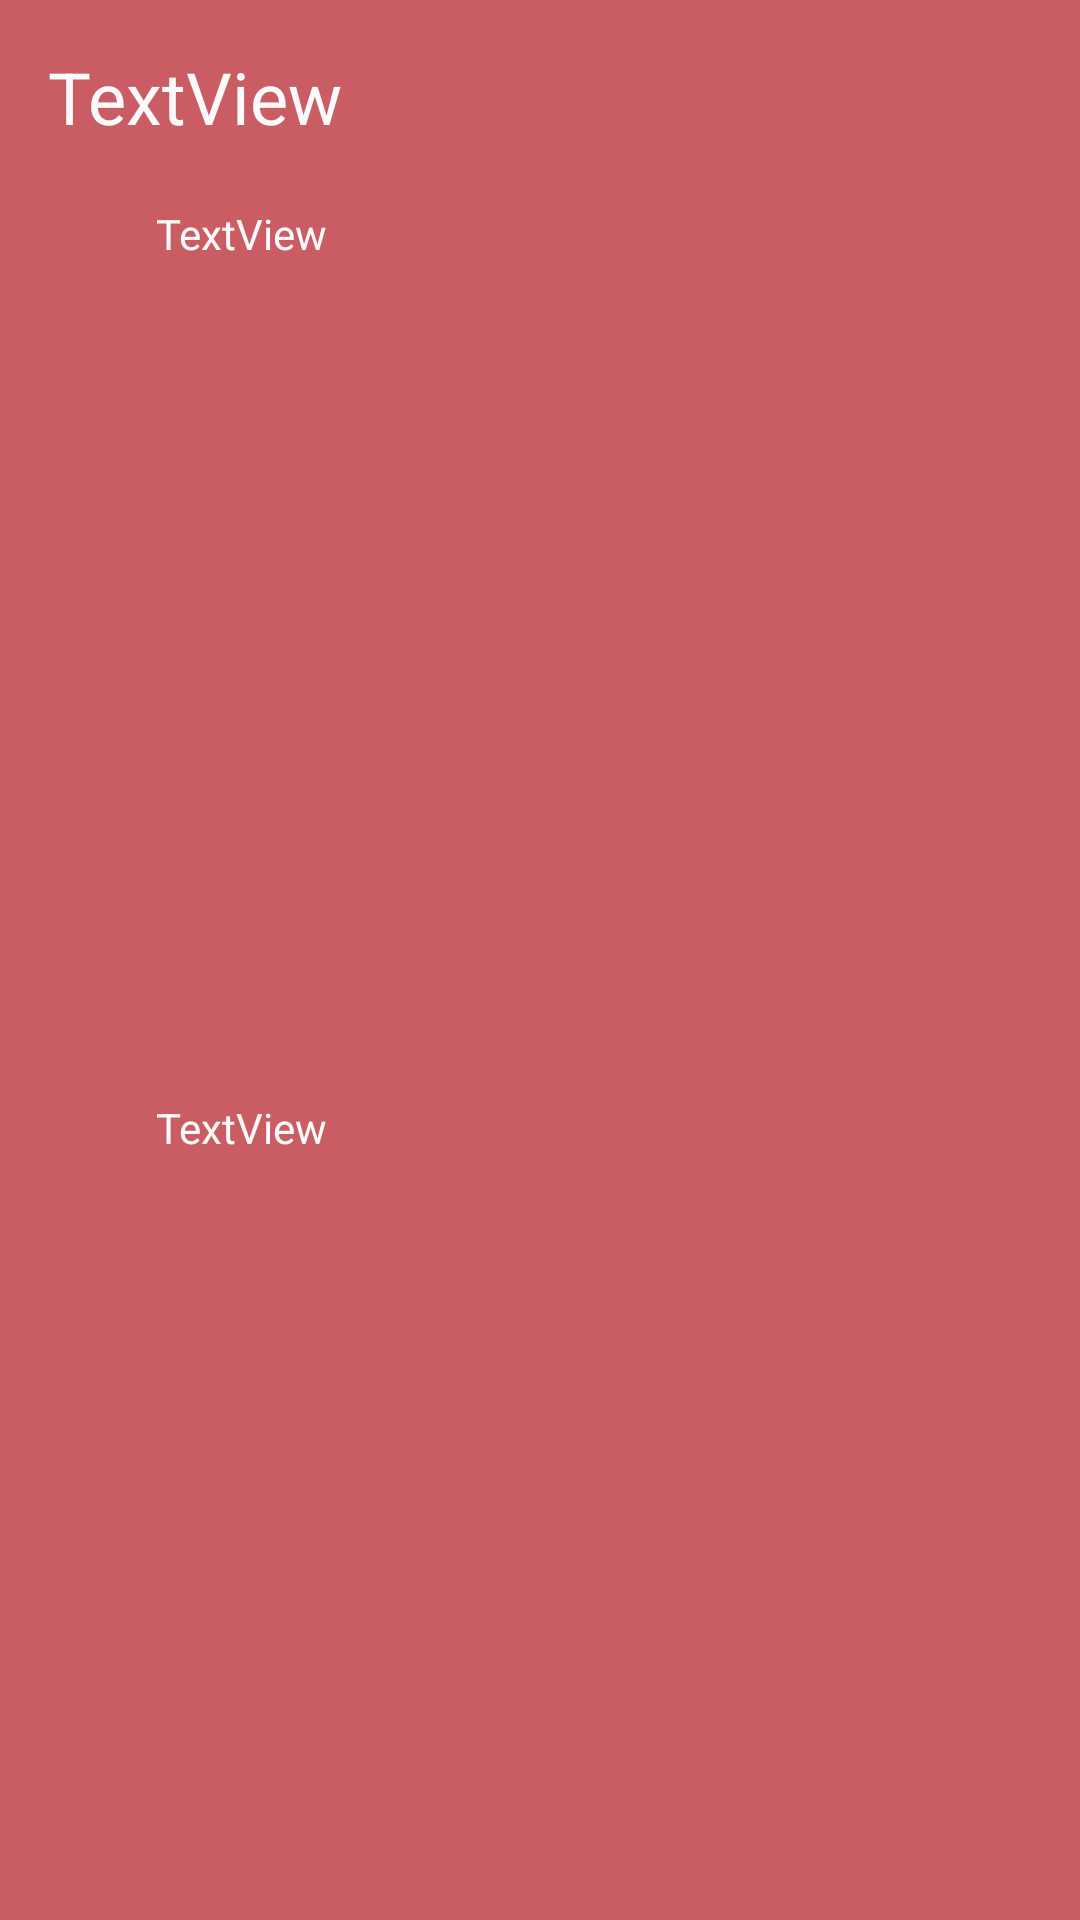

The Android layout XML behind this screen, and the referenced resources:
<!-- AndroidManifest.xml: application theme CustomTheme -->
<!-- res/layout/movie_list.xml -->
<?xml version="1.0" encoding="utf-8"?>
<androidx.constraintlayout.widget.ConstraintLayout xmlns:android="http://schemas.android.com/apk/res/android"
    xmlns:app="http://schemas.android.com/apk/res-auto"
    xmlns:tools="http://schemas.android.com/tools"
    android:layout_width="match_parent"
    android:layout_height="wrap_content">

    <TextView
        android:id="@+id/mov_title"
        android:layout_width="wrap_content"
        android:layout_height="wrap_content"
        android:layout_marginStart="16dp"
        android:layout_marginTop="16dp"
        android:text="TextView"
        android:textSize="24sp"
        app:layout_constraintStart_toStartOf="parent"
        app:layout_constraintTop_toTopOf="parent" />

    <TextView
        android:id="@+id/mov_description"
        android:layout_width="wrap_content"
        android:layout_height="wrap_content"
        android:layout_marginStart="52dp"
        android:layout_marginTop="20dp"
        android:text="TextView"
        app:layout_constraintStart_toStartOf="parent"
        app:layout_constraintTop_toBottomOf="@+id/mov_title" />

    <TextView
        android:id="@+id/mov_link"
        android:layout_width="wrap_content"
        android:layout_height="wrap_content"
        android:layout_marginStart="52dp"
        android:layout_marginTop="24dp"
        android:text="TextView"
        app:layout_constraintBottom_toBottomOf="parent"
        app:layout_constraintStart_toStartOf="parent"
        app:layout_constraintTop_toBottomOf="@+id/mov_description" />
</androidx.constraintlayout.widget.ConstraintLayout>
<!-- resources referenced by this layout -->
<resources>
  <style name="CustomTheme" parent="Theme.AppCompat.Light">
          <item name="android:textColor">@color/custom_theme_color</item>
          <item name="android:background">#C95D63</item>
  
      </style>
  <color name="custom_theme_color">#fafafa</color>
</resources>
